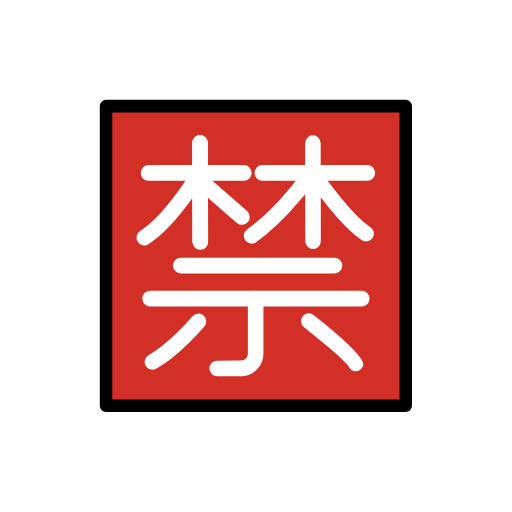
t = 0.00 s
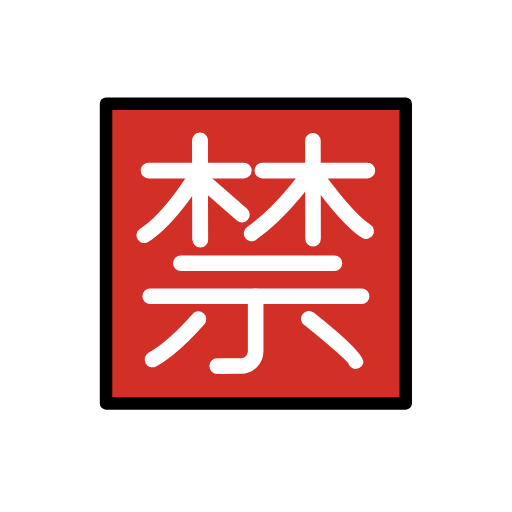
t = 0.48 s
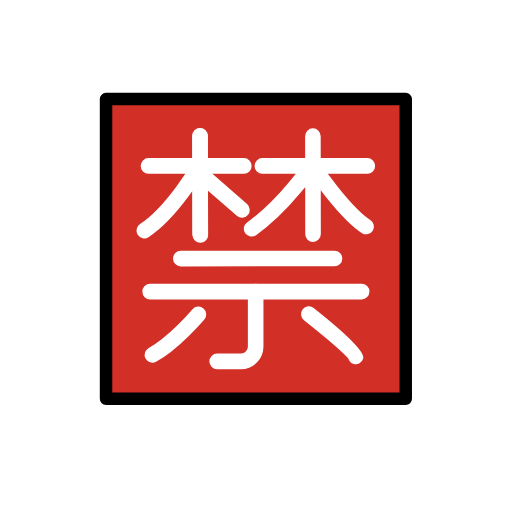
t = 1.43 s
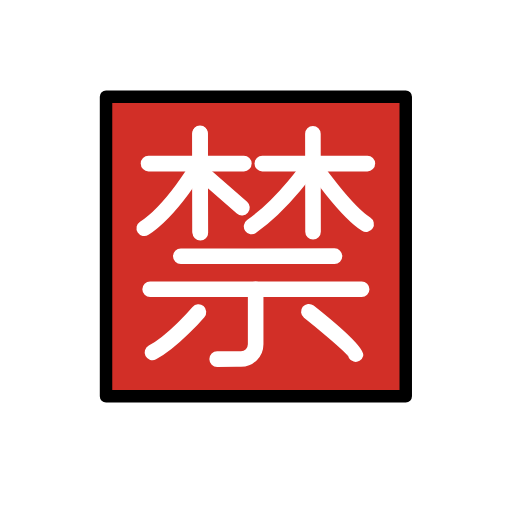
t = 1.90 s
t = 2.38 s: frame unchanged from t = 1.43 s, image omitted
t = 3.33 s: frame unchanged from t = 0.48 s, image omitted

The animated SVG that drew these frames (rendered in a browser with its animation timeline set to each time). Animation: 1 SMIL element (animateTransform=1); one cycle of 3.80 s, repeats indefinitely.

<?xml version='1.0' encoding='utf-8'?>
<svg xmlns="http://www.w3.org/2000/svg" id="emoji" viewBox="-5 -5 82 82" version="1.1" width="200" height="200" role="img">
  <title>OpenMoji: Japanese “prohibited” button</title><g><g id="line-supplement" transform="matrix(.2612 0 0 .2621 -91.39 -3.483)" fill="none" stroke="#000" stroke-linecap="round" stroke-linejoin="round" stroke-miterlimit="1.5" stroke-width="9.71" clip-rule="evenodd">
    <path d="m487.5 176.7v33.61c0 4.949-4.015 8.967-8.982 8.99-6.666 0.0295-14.61 0.0639-14.61 0.0639" />
    <path d="m424.2 215.3c13.04-6.905 28.22-24.68 28.22-24.68" />
    <path d="m520.1 190.4s29.44 23.26 28.73 25.89" />
    <path d="m441.6 156.5 94.25-0.0187" />
    <path d="m422.8 176.7 129.7-0.0187" />
    <path d="m452.4 103.6 26.7 23.2" />
    <path d="m419.2 139.4c17.45-11.28 33.58-39.14 33.58-39.14" />
    <path d="m453.4 81.71 0.0858 59.84" />
    <path d="m421.8 99.88h58.47" />
    <path d="m453.4 81.42 0.1843 60.7" />
    <path d="m523.3 101.2s19.08 27.66 31.93 35.71" />
    <path d="m485 138.3c20.78-14.74 36.55-38.47 36.55-38.47" />
    <path d="m522.6 81.71 0.0867 59.84" />
    <path d="m491.6 99.88h64.39" />
  </g>
  <g id="color" transform="matrix(.2612 0 0 .2621 -91.39 -3.483)">
    <rect x="395.8" y="59.07" width="183.8" height="182.5" fill="#d22f27" stroke-width="3.822" />
    <path fill="none" stroke="#fff" stroke-linecap="round" stroke-linejoin="round" stroke-width="9.555" d="m487.5 176.7v33.61c0 4.949-4.015 8.967-8.982 8.99-6.666 0.0295-14.61 0.0639-14.61 0.0639" />
    <path fill="none" stroke="#fff" stroke-linecap="round" stroke-linejoin="round" stroke-width="9.555" d="m424.2 215.3c13.04-6.905 28.22-24.68 28.22-24.68" />
    <path fill="none" stroke="#fff" stroke-linecap="round" stroke-linejoin="round" stroke-width="9.555" d="m520.1 190.4s29.44 23.26 28.73 25.89" />
    <path fill="none" stroke="#fff" stroke-linecap="round" stroke-linejoin="round" stroke-width="9.555" d="m441.6 156.5 94.25-0.0187" />
    <path fill="none" stroke="#fff" stroke-linecap="round" stroke-linejoin="round" stroke-width="9.555" d="m422.8 176.7 129.7-0.0187" />
    <path fill="none" stroke="#fff" stroke-linecap="round" stroke-linejoin="round" stroke-width="9.555" d="m452.4 103.6 26.7 23.2" />
    <path fill="none" stroke="#fff" stroke-linecap="round" stroke-linejoin="round" stroke-width="9.555" d="m419.2 139.4c17.45-11.28 33.58-39.14 33.58-39.14" />
    <path fill="none" stroke="#fff" stroke-linecap="round" stroke-linejoin="round" stroke-width="9.555" d="m453.4 81.71 0.0858 59.84" />
    <path fill="none" stroke="#fff" stroke-linecap="round" stroke-linejoin="round" stroke-width="9.555" d="m421.8 99.88h58.47" />
    <path fill="none" stroke="#fff" stroke-linecap="round" stroke-linejoin="round" stroke-width="9.555" d="m453.4 81.42 0.1843 60.7" />
    <path fill="none" stroke="#fff" stroke-linecap="round" stroke-linejoin="round" stroke-width="9.555" d="m523.3 101.2s19.08 27.66 31.93 35.71" />
    <path fill="none" stroke="#fff" stroke-linecap="round" stroke-linejoin="round" stroke-width="9.555" d="m485 138.3c20.78-14.74 36.55-38.47 36.55-38.47" />
    <path fill="none" stroke="#fff" stroke-linecap="round" stroke-linejoin="round" stroke-width="9.555" d="m522.6 81.71 0.0867 59.84" />
    <path fill="none" stroke="#fff" stroke-linecap="round" stroke-linejoin="round" stroke-width="9.555" d="m491.6 99.88h64.39" />
  </g>
  <g id="line" transform="matrix(1.001 0 0 1.001 -2.087 -2.3)">
    <rect x="395.8" y="59.07" width="183.8" height="183.1" transform="matrix(.2609 0 0 .2618 -89.21 -1.182)" fill="none" stroke="#000" stroke-linecap="round" stroke-linejoin="round" stroke-width="7.644" />
  </g>
<animateTransform attributeName="transform" type="translate" values="0 0;0 -1.5;0 0" dur="3.8s" repeatCount="indefinite" /></g></svg>
